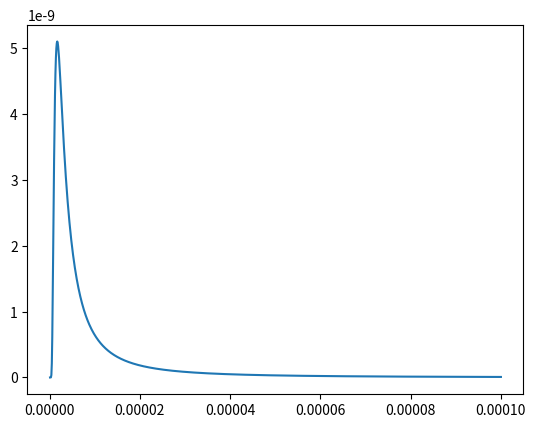

Reproduce this figure in Python.
# -*- coding: utf-8 -*-
"""
Created on Thu Apr  7 08:17:58 2022

@author: estudiantes
"""
import matplotlib.pyplot as plt
#import random as rd

c=3*10**8
h=6.63*10**-34
k=1.38*10**-23

class grafica:
    
    def __init__(self):
        
        self.fig, self.ax = plt.subplots()
        
    
    def mapaEstelar(self, ar, dec, indice="", colores=[], teff=[], guardar=False):
        
        self.ax.scatter(ar, dec, s=2, color="blue")
        
        self.ax.set_facecolor((0,0,0))
        
        if indice:
            
            for i in indice:
                if teff and colores:
                    self.ax.scatter(ar[i], dec[i], s=2, color=colores[round(teff[i]*0.01)*100])
                    continue
                self.ax.scatter(ar[i], dec[i], s=2, color='r')
            
        #self.ax.set_xlim(45,50)
        #self.ax.set_ylim(2,6)
            
        #self.ax.scatter(229.6375, 2.0811, s=20, color=(1,1,1))
        
        if guardar:
            self.fig.savefig("mapaEstelar.jpg")
            
        plt.show()
        
        self.reiniciarFigura()
        
    def radiacionCuerpoN(self, teff, guardar=False):
        import numpy as np
        
        def f(x):
            return (2*(c/x)**3)/(c**2)*h*1/(np.exp((h*(c/x))/(k*teff))-1)   
        
        x=np.linspace(0, 0.0001, 1000)
        
        self.ax.plot(x, f(x))
        
        if guardar:
            self.fig.savefig("radiacionCuerpoNegro.jpg")
            
        plt.show()
        
        self.reiniciarFigura()
        
    def diagramaHR(self, bp_rp, phot_g_mean_mag, guardar=True, tempt=False):
        
        if tempt:
        
            mapeo=self.ax.scatter(bp_rp, phot_g_mean_mag, c=bp_rp, s=2, cmap="RdYlBu", vmin=35000, vmax=2000)
            
        else:
            mapeo=self.ax.scatter(bp_rp, phot_g_mean_mag, c=bp_rp, s=2, cmap="RdYlBu_r", vmin=-1, vmax=5)
            
            
        cax = self.fig.add_axes([self.ax.get_position().x0,self.ax.get_position().y0,self.ax.get_position().width,0.01])
            
        colb=self.fig.colorbar(mapeo, cax=cax, orientation="horizontal")
        
        colb.ax.invert_xaxis()
        
        self.ax.tick_params(axis='x', which='both', bottom=False, labelbottom=False)
        
        self.ax.set_facecolor((0,0,0))
        
        if tempt:
        
            self.ax.set_xlim(2000,35000)
        
            self.ax.invert_xaxis()
            
        else:
            self.ax.set_xlim(-1,5)
            
        self.ax.set_ylim(-10,20)
        self.ax.invert_yaxis()
        
        if guardar:
            self.fig.savefig("diagramaHR.jpg")
            
        plt.show()
        
        self.reiniciarFigura()
        
    def limpiarFigura(self):
        self.ax.cla()
        self.fig.clf()
        
    def reiniciarFigura(self):
        self.fig, self.ax = plt.subplots()
        
if __name__=="__main__":
    grafica().radiacionCuerpoN(3000)
        
